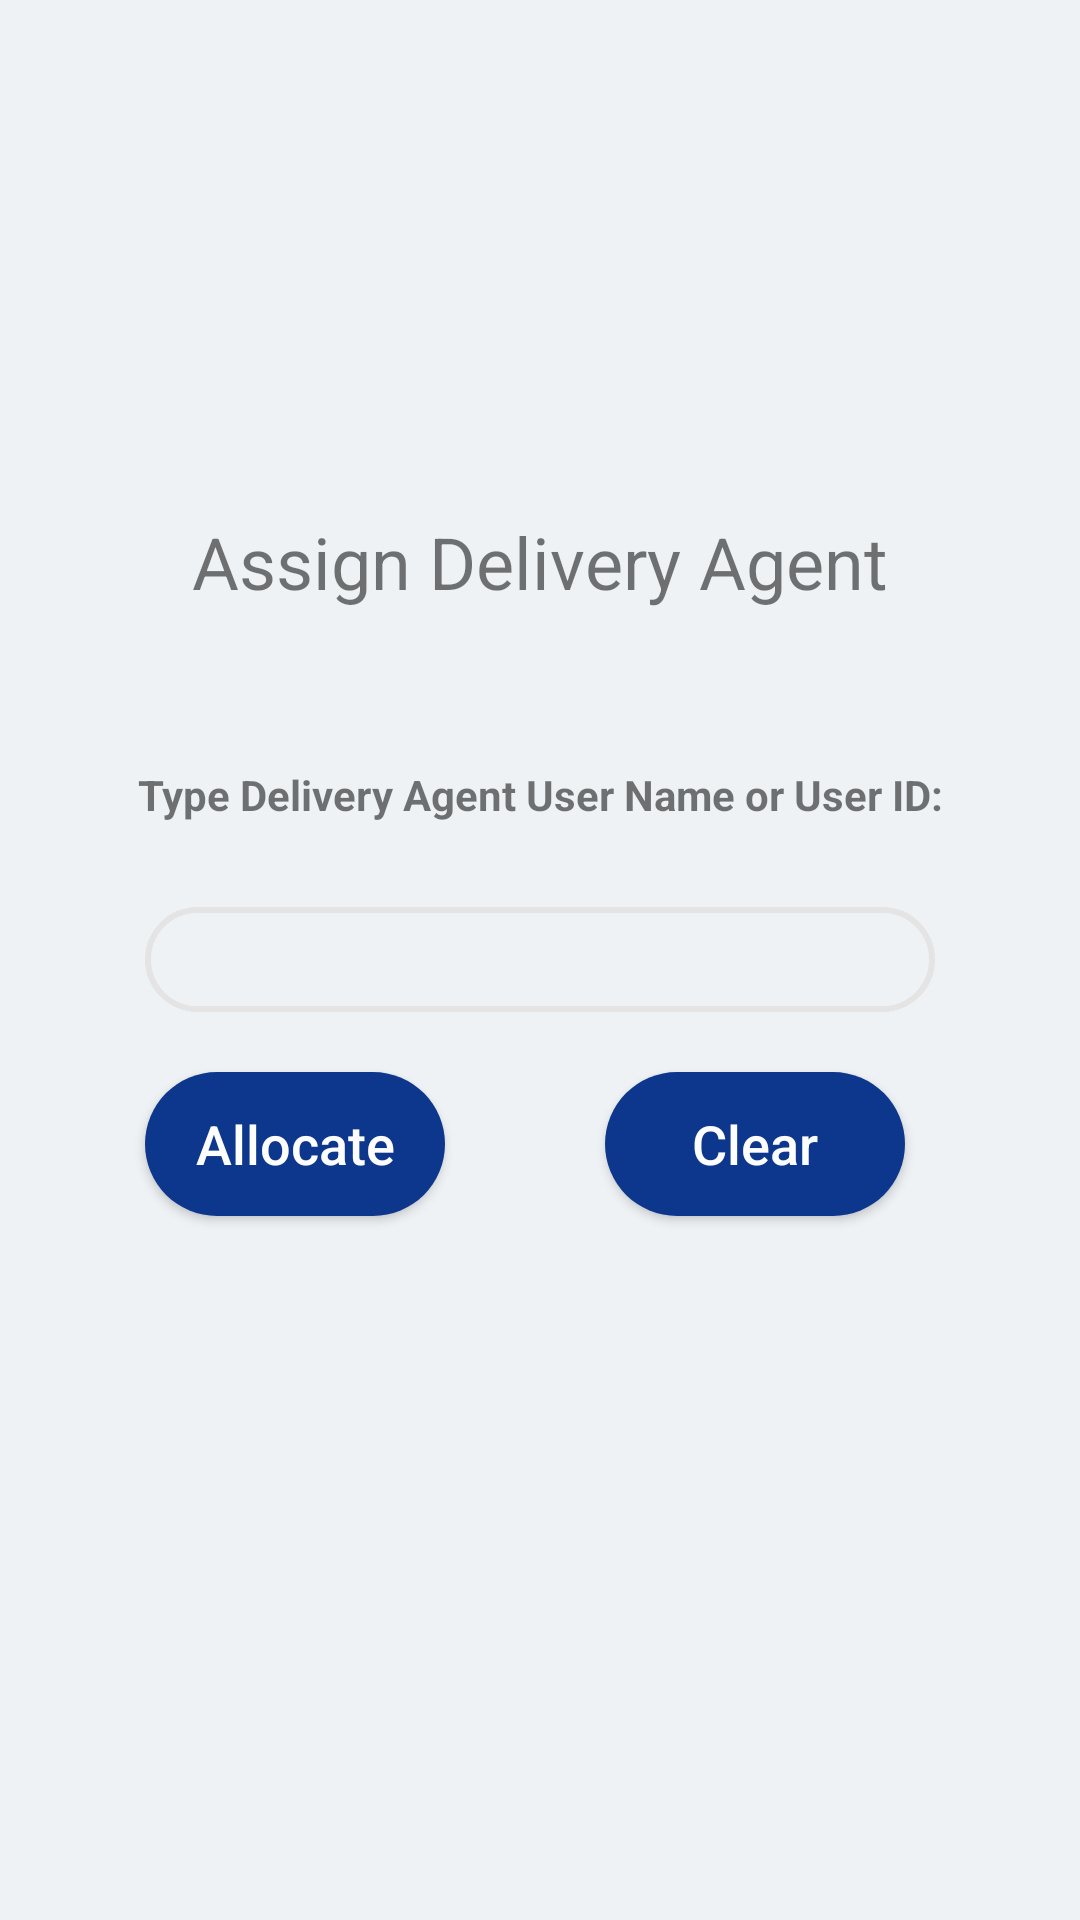

This screen was rendered from an Android layout file. Write that file and the resources it references.
<!-- AndroidManifest.xml: application theme AppTheme -->
<!-- res/layout/managerallocatedeliveryagent.xml -->
<?xml version="1.0" encoding="utf-8"?>
<RelativeLayout xmlns:android="http://schemas.android.com/apk/res/android"
    xmlns:tools="http://schemas.android.com/tools"
    android:orientation="vertical"
    android:layout_width="match_parent"
    android:layout_height="match_parent"
    android:background="@drawable/rectangle"
    tools:context="com.example.hp.deliveryproject.ManagerAssignDeliveryAgent">

    <TextView
        android:id="@+id/assigndeliveryagent"
        android:layout_width="wrap_content"
        android:layout_height="wrap_content"
        android:background="@android:color/transparent"
        android:ems="10"
        android:inputType="textPersonName"
        android:text="Assign Delivery Agent"
        android:editable="false"
        android:textSize="24sp"
        android:textAlignment="center"
        android:layout_alignBottom="@+id/editText8"
        android:layout_centerHorizontal="true"
        android:layout_marginBottom="71dp" />

    <TextView
        android:id="@+id/editText8"
        android:layout_width="wrap_content"
        android:layout_height="wrap_content"
        android:ems="10"
        android:inputType="textPersonName"
        android:text="Type Delivery Agent User Name or User ID:"
        android:editable="false"
        android:textAlignment="center"
        android:background="@android:color/transparent"
        android:textStyle="bold"
        android:layout_above="@+id/etName"
        android:layout_alignParentRight="true"
        android:layout_alignParentEnd="true"
        android:layout_marginBottom="18dp"
        android:layout_alignParentLeft="true"
        android:layout_alignParentStart="true"
        />

    <EditText
        android:id="@+id/etName"

        android:layout_width="250dp"
        style="@style/editText_style"
        android:inputType="textEmailAddress"
        android:textColorLink="@android:color/background_dark"
        android:layout_centerVertical="true"
        android:layout_alignRight="@+id/assigndeliveryagent"
        android:layout_alignEnd="@+id/assigndeliveryagent"
        android:layout_alignLeft="@+id/assigndeliveryagent"
        android:layout_alignStart="@+id/assigndeliveryagent" />
    <Button

        android:id="@+id/buttonallocate"
        android:text="Allocate"
        android:textAllCaps="false"
        android:layout_width="100dp"
        style="@style/button_style"
        android:layout_alignBaseline="@+id/buttonclear"
        android:layout_alignBottom="@+id/buttonclear"
        android:layout_alignLeft="@+id/assigndeliveryagent"
        android:layout_alignStart="@+id/assigndeliveryagent" />
    <Button

        android:id="@+id/buttonclear"
        android:text="Clear"
        android:textAllCaps="false"
        android:layout_width="100dp"
        style="@style/button_style"
        android:layout_below="@+id/etName"
        android:layout_alignRight="@+id/etName"
        android:layout_alignEnd="@+id/etName" />
</RelativeLayout>
<!-- resources referenced by this layout -->
<resources>
  <!-- drawable rectangle: png bitmap (drawable, 5732 bytes) -->
  <style name="button_style">
          <item name="android:layout_width">match_parent</item>
          <item name="android:layout_height">wrap_content</item>
          <item name="android:background">@drawable/button_background</item>
          <item name="android:layout_margin">10dp</item>
          <item name="android:textColor">#FDFDFE</item>
          <item name="android:textAllCaps">false</item>
          <item name="android:textSize">18sp</item>
  
      </style>
  <style name="editText_style">
          <item name="android:gravity">center</item>
          <item name="android:background">@drawable/edittext_background</item>
          <item name="android:layout_width">match_parent</item>
          <item name="android:layout_height">wrap_content</item>
          <item name="android:ems">10</item>
          <item name="android:layout_margin">10dp</item>
      </style>
  <style name="AppTheme" parent="Theme.AppCompat.Light.DarkActionBar">
          
          <item name="colorPrimary">@color/colorPrimary</item>
          <item name="colorPrimaryDark">@color/colorPrimaryDark</item>
          <item name="colorAccent">@color/colorAccent</item>
  
      </style>
  <!-- drawable button_background (drawable) -->
  <?xml version="1.0" encoding="utf-8"?>
  <selector xmlns:android="http://schemas.android.com/apk/res/android">
      <item>
  
  
          <shape android:shape="rectangle">
              <corners android:radius="50dp"/>
              <solid android:color="#0C378C"/>
              <size android:height="25dp"/>
              <gradient android:startColor="#0C378C" android:endColor="#0C378C"/>
          </shape>
      </item>
  
  </selector>
  <!-- drawable edittext_background (drawable) -->
  <?xml version="1.0" encoding="utf-8"?>
      <selector xmlns:android="http://schemas.android.com/apk/res/android">
      <item>
  
  
          <shape android:shape="rectangle">
              <corners android:radius="50dp"></corners>
  
              <stroke android:width="1dip" android:color="#E4E4E4"/>
              <size android:height="35dp"/>
              <stroke
  
                  android:width="2dp"
                  android:color="#E4E4E4" />
          </shape>
      </item>
  
  </selector>
  <color name="colorPrimary">#353E4F</color>
  <color name="colorPrimaryDark">#353E4F</color>
  <color name="colorAccent">#BF2F56</color>
</resources>
